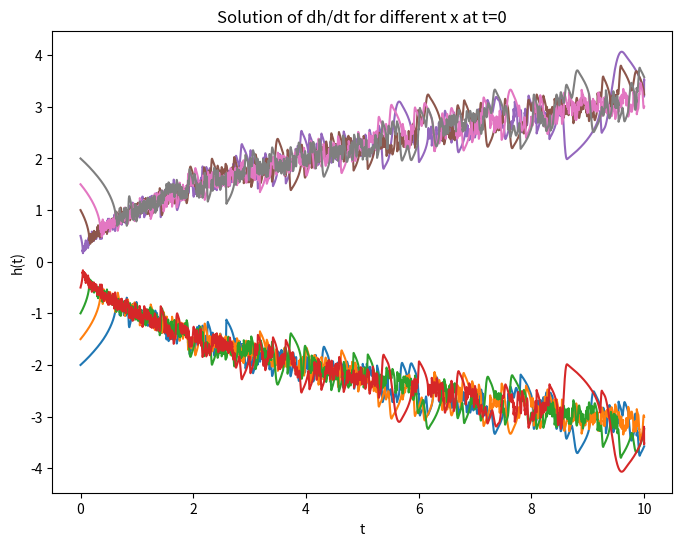

The matplotlib source for this figure:
import matplotlib.pyplot as plt
import numpy as np
from scipy.integrate import solve_ivp


def d_h_dt(t, h):
    return (1 / 2) * (((-2) / (h - (np.sqrt(t)))) + ((-2) / (h  + (np.sqrt(t)))))


h0_values = [-2, -1.5, -1, -0.5, 0.5, 1, 1.5, 2]  # You can customize this list with the values of x you want to test

t_eval = np.linspace(0, 10, 50000)

plt.figure(figsize=(8, 6))

for h0 in h0_values:
    sol = solve_ivp(d_h_dt, [0, 10], [h0], t_eval=t_eval)

    plt.plot(sol.t, sol.y[0], label=f'x={h0}')

plt.xlabel('t')
plt.ylabel('h(t)')
plt.title('Solution of dh/dt for different x at t=0')
plt.savefig('1.png')
plt.show()

